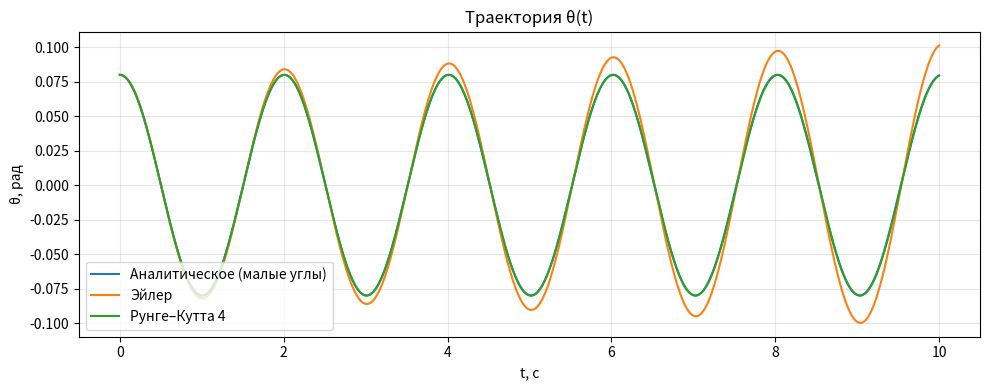
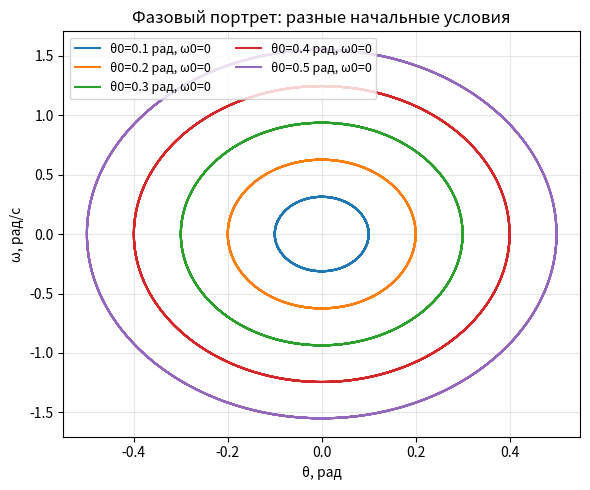
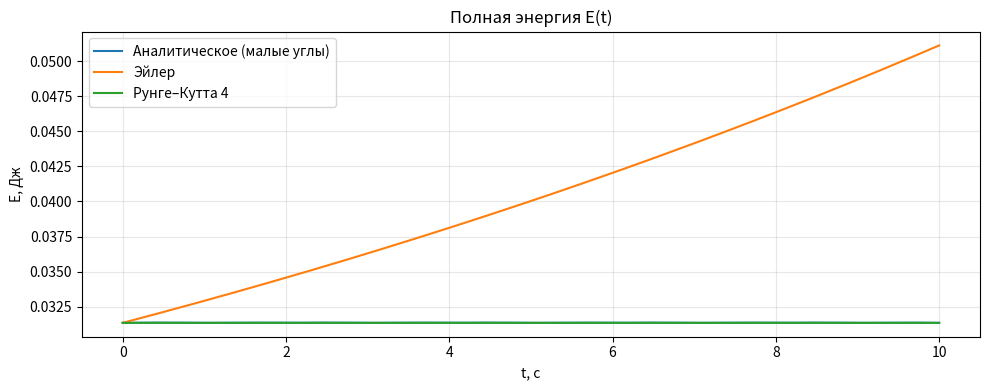
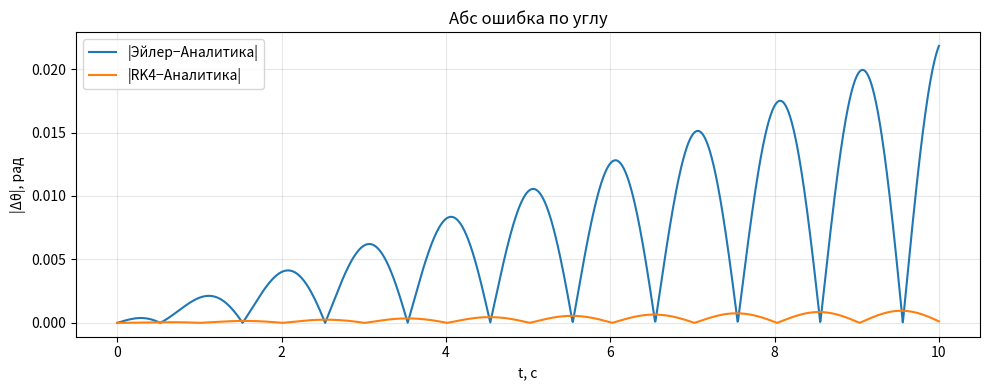
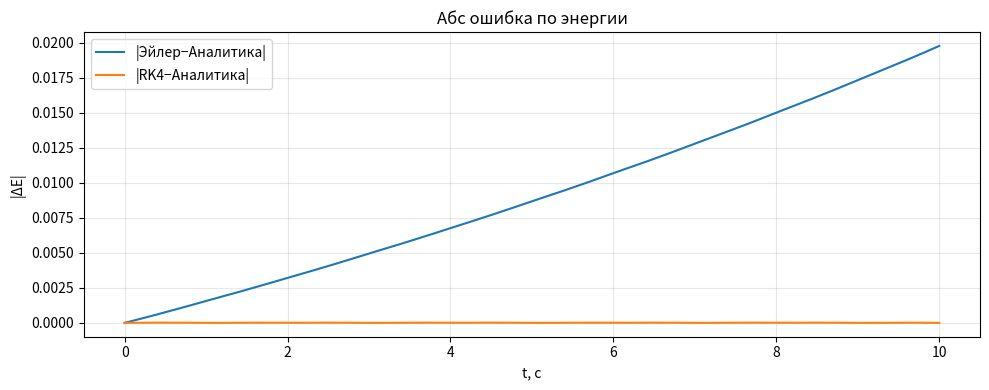

Write the Python code that produced these figures, in order.
import numpy as np
import matplotlib.pyplot as plt 

T_end = 10.0
N = 2000
t = np.linspace(0.0, T_end, N + 1)

theta0 = 0.08  
omega0 = 0.0 

g = 9.8
L = 1.0    
m = 1.0   

#эйлер
def euler_method(theta0, omega0, t, g, L):
    theta = np.zeros_like(t)
    omega = np.zeros_like(t)

    theta[0] = theta0
    omega[0] = omega0

    for i in range(len(t) - 1):
        dt = t[i+1] - t[i]
        d_theta = omega[i]
        d_omega = -(g / L) * np.sin(theta[i])
        theta[i+1] = theta[i] + dt * d_theta
        omega[i+1] = omega[i] + dt * d_omega
    return theta, omega

#рунге-кутт4
def rk4_method(theta0, omega0, t, g, L):
    theta = np.zeros_like(t)
    omega = np.zeros_like(t)

    theta[0] = theta0
    omega[0] = omega0

    for i in range(len(t) - 1):
        dt = t[i+1] - t[i]
        th = theta[i]
        om = omega[i]

        k1_th = om
        k1_om = -(g / L) * np.sin(th)
        
        th2 = th + 0.5 * dt * k1_th
        om2 = om + 0.5 * dt * k1_om
        k2_th = om2
        k2_om = -(g / L) * np.sin(th2)
        
        th3 = th + 0.5 * dt * k2_th
        om3 = om + 0.5 * dt * k2_om
        k3_th = om3
        k3_om = -(g / L) * np.sin(th3)
        
        th4 = th + dt * k3_th
        om4 = om + dt * k3_om
        k4_th = om4
        k4_om = -(g / L) * np.sin(th4)
      
        theta[i+1] = th + (dt/6.0)*(k1_th + 2*k2_th + 2*k3_th + k4_th)
        omega[i+1] = om + (dt/6.0)*(k1_om + 2*k2_om + 2*k3_om + k4_om)
    return theta, omega
#энергия
def energy(theta, omega, m, g, L):
    K = 0.5 * m * (L**2) * (omega**2)
    V = m * g * L * (1 - np.cos(theta))

    return K + V

def small_angle_solution(t, theta0, omega0, g, L):
    w = np.sqrt(g / L)
    A = theta0
    B = omega0 / w
    theta = A * np.cos(w * t) + B * np.sin(w * t)
    omega = -A * w * np.sin(w * t) + B * w * np.cos(w * t)

    return theta, omega

theta_eu, omega_eu = euler_method(theta0, omega0, t, g, L)
theta_rk, omega_rk = rk4_method(theta0, omega0, t, g, L)

theta_an, omega_an = small_angle_solution(t, theta0, omega0, g, L)

E_eu = energy(theta_eu, omega_eu, m, g, L)
E_rk = energy(theta_rk, omega_rk, m, g, L)
E_an = energy(theta_an, omega_an, m, g, L)

#графики
# 1)траектория θ(t) — аналитика + Эйлер + RK4
plt.figure(figsize=(10, 4))
plt.plot(t, theta_an, label='Аналитическое (малые углы)')
plt.plot(t, theta_eu, label='Эйлер')
plt.plot(t, theta_rk, label='Рунге–Кутта 4')
plt.xlabel('t, c'); plt.ylabel('θ, рад')
plt.title('Траектория θ(t)')
plt.legend(); plt.grid(True, alpha=0.3)
plt.tight_layout()

# 2)фазовый портрет для разных начальных углов
ic_list = [0.1, 0.2, 0.3, 0.4, 0.5]  # рад
plt.figure(figsize=(6,5))
for th0 in ic_list:
    th, om = rk4_method(th0, 0.0, t, g, L)  
    plt.plot(th, om, label=f'θ0={th0:.1f} рад, ω0=0')
plt.xlabel('θ, рад'); plt.ylabel('ω, рад/с')
plt.title('Фазовый портрет: разные начальные условия')
plt.legend(ncol=2, fontsize=9)
plt.grid(True, alpha=0.3)
plt.tight_layout()

# 3)энергия E(t) — аналитика + Эйлер + RK4
plt.figure(figsize=(10, 4))
plt.plot(t, E_an, label='Аналитическое (малые углы)')
plt.plot(t, E_eu, label='Эйлер')
plt.plot(t, E_rk, label='Рунге–Кутта 4')
plt.xlabel('t, c'); plt.ylabel('E, Дж')
plt.title('Полная энергия E(t)')
plt.legend(); plt.grid(True, alpha=0.3)
plt.tight_layout()

# 4)ошибки по углу
plt.figure(figsize=(10, 4))
plt.plot(t, np.abs(theta_eu - theta_an), label='|Эйлер−Аналитика|')
plt.plot(t, np.abs(theta_rk - theta_an), label='|RK4−Аналитика|')
plt.xlabel('t, c'); plt.ylabel('|Δθ|, рад')
plt.title('Абс ошибка по углу')
plt.legend(); plt.grid(True, alpha=0.3)
plt.tight_layout()

# 5)ошибки по энергии 
plt.figure(figsize=(10, 4))
plt.plot(t, np.abs(E_eu - E_an), label='|Эйлер−Аналитика|')
plt.plot(t, np.abs(E_rk - E_an), label='|RK4−Аналитика|')
plt.xlabel('t, c'); plt.ylabel('|ΔE|')
plt.title('Абс ошибка по энергии')
plt.legend(); plt.grid(True, alpha=0.3)
plt.tight_layout()

plt.show()
